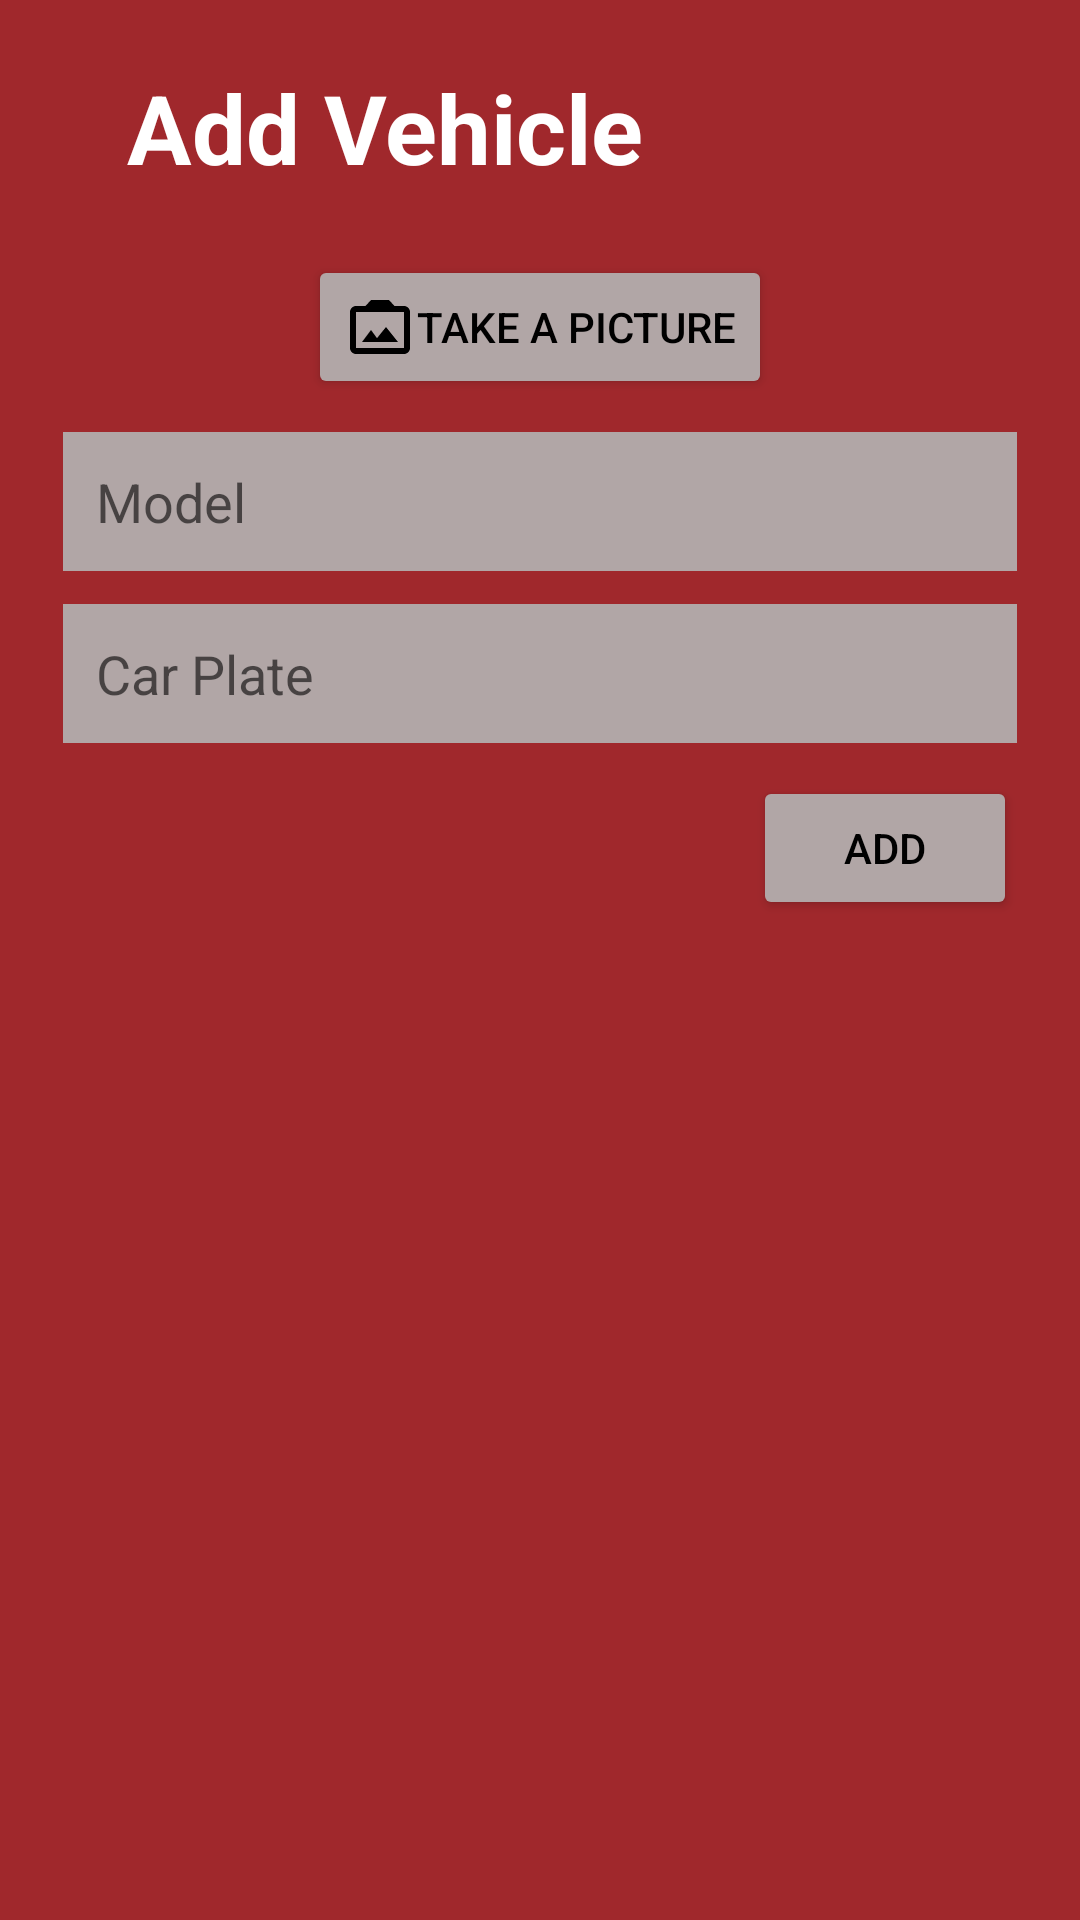

Here is an Android app screen rendered from its layout file. Give the layout XML and the strings, colors and styles it references.
<!-- AndroidManifest.xml: application theme Theme.ParkBuddy -->
<!-- res/layout/add_dialog.xml -->
<?xml version="1.0" encoding="utf-8"?>
<LinearLayout
    xmlns:android="http://schemas.android.com/apk/res/android"
    android:layout_width="wrap_content"
    android:layout_height="wrap_content"
    android:background="@color/nossored"
    android:paddingLeft="21dp"
    android:paddingRight="21dp"
    android:paddingBottom="11dp"
    android:orientation="vertical">


    <TextView
        android:layout_width="wrap_content"
        android:layout_height="wrap_content"
        android:gravity="center"
        android:textSize="32sp"
        android:textStyle="bold"
        android:textColor="#fff"
        android:layout_margin="21dp"
        android:id="@+id/txtTitle"
        android:text="Add Vehicle" />

    <Button
        android:layout_width="wrap_content"
        android:layout_height="wrap_content"
        android:text="Take a Picture"
        android:id="@+id/btnImage"
        android:backgroundTint="#B1A6A6"
        android:layout_marginBottom="11dp"
        android:textColor="#000"
        android:layout_gravity="center"
        android:drawableLeft="@drawable/ic_baseline_photo_camera_back_24"/>

    <EditText
        android:layout_width="match_parent"
        android:layout_height="wrap_content"
        android:hint="Model"
        android:background="#B1A6A6"
        android:padding="11dp"
        android:id="@+id/txtModel"
        android:layout_marginBottom="11dp"
        android:inputType="text"/>

    <EditText
        android:layout_width="match_parent"
        android:layout_height="wrap_content"
        android:hint="Car Plate"
        android:background="#B1A6A6"
        android:padding="11dp"
        android:id="@+id/txtPlate"
        android:inputType="text"/>
    
    <Button
        android:layout_width="wrap_content"
        android:layout_height="wrap_content"
        android:text="Add"
        android:id="@+id/btnAdd"
        android:backgroundTint="#B1A6A6"
        android:layout_marginTop="11dp"
        android:textColor="#000"
        android:layout_gravity="end"/>
</LinearLayout>
<!-- resources referenced by this layout -->
<resources>
  <color name="nossored">#A0282C</color>
  <!-- drawable ic_baseline_photo_camera_back_24 (drawable) -->
  <vector android:height="24dp" android:tint="#000000"
      android:viewportHeight="24" android:viewportWidth="24"
      android:width="24dp" xmlns:android="http://schemas.android.com/apk/res/android">
      <path android:fillColor="@color/black" android:pathData="M20,5c1.1,0 2,0.9 2,2v12c0,1.1 -0.9,2 -2,2L4,21c-1.1,0 -2,-0.9 -2,-2L2,7c0,-1.1 0.9,-2 2,-2h3.17L9,3h6l1.83,2L20,5zM20,19L20,7L4,7v12h16zM14,12l-3,3.72L9,13l-3,4h12l-4,-5z"/>
  </vector>
  <style name="Theme.ParkBuddy" parent="Theme.MaterialComponents.DayNight.DarkActionBar">
          
          <item name="colorPrimary">@color/purple_500</item>
          <item name="colorPrimaryVariant">@color/purple_700</item>
          <item name="colorOnPrimary">@color/white</item>
          
          <item name="colorSecondary">@color/teal_200</item>
          <item name="colorSecondaryVariant">@color/teal_700</item>
          <item name="colorOnSecondary">@color/black</item>
          
          <item name="android:statusBarColor">?attr/colorPrimaryVariant</item>
          
      </style>
  <color name="black">#FF000000</color>
  <color name="purple_500">#A0282C</color>
  <color name="purple_700">#000000</color>
  <color name="white">#FFFFFFFF</color>
  <color name="teal_200">#FF03DAC5</color>
  <color name="teal_700">#FF018786</color>
</resources>
